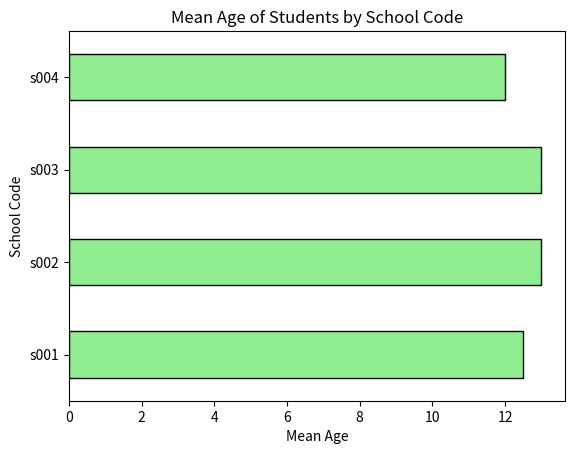

Write the Python code that produced this figure.
"""
Write a Pandas program to split the following dataframe by school code and get mean, min, and max value of age for each school. Also generate a horizontal bar chart based on the result and explain the conclusion.

 Input: student_data = pd.DataFrame({ 'school_code': ['s001','s002','s003','s001','s002','s004'],

 'class': ['V', 'V', 'VI', 'VI', 'V', 'VI'], 

'name': ['Alberto Franco','Gino Mcneill','Ryan Parkes', 'Eesha Hinton', 'Gino Mcneill', 'David Parkes'], 

'age': [12, 12, 13, 13, 14, 12], 

'height': [173, 192, 186, 167, 151, 159], 

'weight': [35, 32, 33, 30, 31, 32], 

'address': ['street1', 'street2', 'street3', 'street1', 'street2', 'street4']}, )
"""

import pandas as pd
import matplotlib.pyplot as plt

# Creating the DataFrame with the provided student data
student_data = pd.DataFrame({
    'school_code': ['s001', 's002', 's003', 's001', 's002', 's004'],
    'class': ['V', 'V', 'VI', 'VI', 'V', 'VI'],
    'name': ['Alberto Franco', 'Gino Mcneill', 'Ryan Parkes', 'Eesha Hinton', 'Gino Mcneill', 'David Parkes'],
    'age': [12, 12, 13, 13, 14, 12],
    'height': [173, 192, 186, 167, 151, 159],
    'weight': [35, 32, 33, 30, 31, 32],
    'address': ['street1', 'street2', 'street3', 'street1', 'street2', 'street4']
})

# Grouping the data by 'school_code' and calculating mean, min, and max for 'age'
school_age_stats = student_data.groupby('school_code')['age'].agg(['mean', 'min', 'max'])

# Displaying the statistics for each school
print("Mean, Min, and Max age for each school:")
print(school_age_stats)

# Generating a horizontal bar chart for the mean age
school_age_stats['mean'].plot(kind='barh', color='lightgreen', edgecolor='black')

# Adding title and labels
plt.title('Mean Age of Students by School Code')
plt.xlabel('Mean Age')
plt.ylabel('School Code')

# Displaying the horizontal bar chart
plt.show()


"""
Output:
Mean, Min, and Max age for each school:
             mean  min  max
school_code                
s001         12.5   12   13
s002         13.0   12   14
s003         13.0   13   13
s004         12.0   12   12


Conclusion:
The bar chart shows that the average age of students varies slightly across different schools.
Schools s002 and s003 have a higher average age (13 years), indicating that they might have older students on average.
School s004 has the lowest average age of 12 years, suggesting it has a younger student population.
"""
